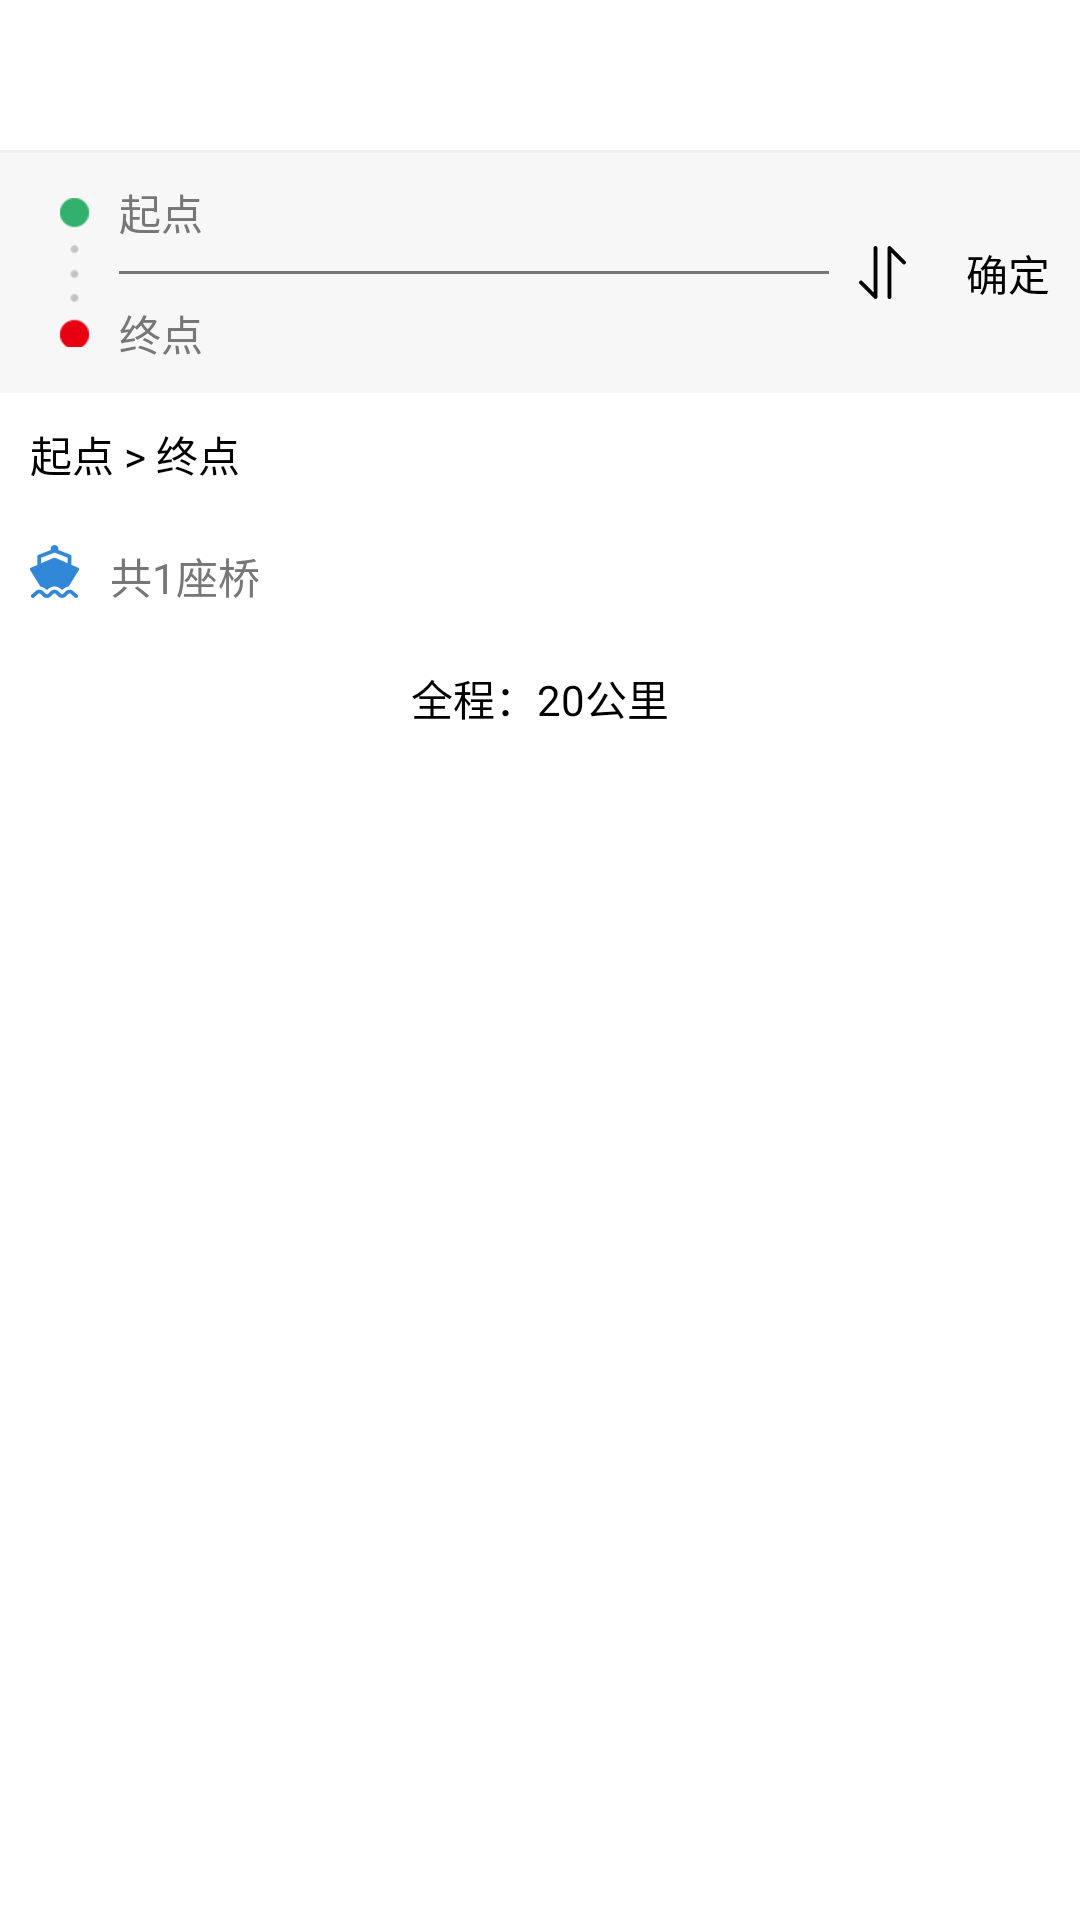

Reconstruct the res/layout file that produces this screen, plus the resources it refers to.
<!-- AndroidManifest.xml: application theme MyAppTheme -->
<!-- res/layout/activity_road.xml -->
<?xml version="1.0" encoding="utf-8"?>
<LinearLayout xmlns:android="http://schemas.android.com/apk/res/android"
    xmlns:tools="http://schemas.android.com/tools"
    android:layout_width="match_parent"
    android:layout_height="match_parent"
    android:orientation="vertical"
    tools:context=".ui.main.RoadActivity">

    <include layout="@layout/common_toolbar"></include>

    <View
        android:layout_width="match_parent"
        android:layout_height="1dp"
        android:background="@color/line"></View>

    <LinearLayout
        android:layout_width="match_parent"
        android:layout_height="@dimen/dp_80"
        android:background="@color/defualt_window_background"
        android:orientation="horizontal">

        <ImageView
            android:layout_width="wrap_content"
            android:layout_height="wrap_content"
            android:layout_gravity="center_vertical"
            android:layout_marginLeft="@dimen/dp_10"
            android:padding="@dimen/dp_10"
            android:src="@mipmap/path_point_icon" />

        <LinearLayout
            android:layout_width="0dp"
            android:layout_height="match_parent"
            android:layout_weight="1"
            android:orientation="vertical">

            <EditText
                android:id="@+id/ed_from"
                android:layout_width="match_parent"
                android:layout_height="0dp"
                android:layout_weight="1"
                android:background="@null"
                android:hint="起点"
                android:textColorHint="@color/title_color" />

            <View
                android:layout_width="match_parent"
                android:layout_height="1dp"
                android:background="@color/title_color"></View>

            <EditText
                android:id="@+id/ed_end"
                android:layout_width="match_parent"
                android:layout_height="0dp"
                android:layout_weight="1"
                android:background="@null"
                android:hint="终点"
                android:textColorHint="@color/title_color" />
        </LinearLayout>

        <ImageView
            android:layout_width="wrap_content"
            android:layout_height="wrap_content"
            android:layout_gravity="center_vertical"
            android:padding="@dimen/dp_10"
            android:src="@mipmap/conver_icon" />

        <TextView
            android:layout_width="wrap_content"
            android:layout_height="match_parent"
            android:layout_gravity="center_vertical"
            android:gravity="center_vertical"
            android:padding="@dimen/dp_10"
            android:text="确定" />
    </LinearLayout>

    <TextView
        android:layout_width="match_parent"
        android:layout_height="wrap_content"
        android:padding="@dimen/dp_10"
        android:text="起点 > 终点" />

    <LinearLayout
        android:layout_width="match_parent"
        android:layout_height="wrap_content"
        android:orientation="horizontal"
        android:padding="@dimen/dp_10">

        <ImageView
            android:layout_width="wrap_content"
            android:layout_height="wrap_content"
            android:src="@mipmap/path_ship_icon" />

        <TextView
            android:layout_width="wrap_content"
            android:layout_height="wrap_content"
            android:layout_marginLeft="@dimen/dp_10"
            android:text="共1座桥"
            android:textColor="@color/title_color" />
    </LinearLayout>

    <TextView
        android:layout_width="match_parent"
        android:layout_height="wrap_content"
        android:gravity="center"
        android:padding="@dimen/dp_10"
        android:text="全程：20公里" />

    <android.support.v7.widget.RecyclerView
        android:id="@+id/mRecyclerView"
        android:layout_width="match_parent"
        android:layout_height="wrap_content"></android.support.v7.widget.RecyclerView>
</LinearLayout>
<!-- res/layout/common_toolbar.xml (included above) -->
<?xml version="1.0" encoding="utf-8"?>
<RelativeLayout xmlns:android="http://schemas.android.com/apk/res/android"
    android:id="@+id/titleBar"
    android:layout_width="match_parent"
    android:layout_height="50dip"
    android:background="@color/white"
    android:orientation="vertical"

    >

    <LinearLayout
        android:id="@+id/back_view"
        android:layout_width="wrap_content"
        android:layout_height="match_parent"
        android:orientation="horizontal"
        android:visibility="gone">

        <ImageView
            android:id="@+id/toolbar_left_iv"
            android:layout_width="20dp"
            android:layout_height="20dp"
            android:layout_gravity="center"
            android:layout_margin="@dimen/dp_10"
            android:src="@mipmap/icon_back" />

        <TextView
            android:id="@+id/toolbar_left_tv"
            android:layout_width="wrap_content"
            android:layout_height="match_parent"
            android:gravity="center"
            android:textColor="@color/black"
            android:textSize="@dimen/sp_14" />
    </LinearLayout>

    <TextView
        android:id="@+id/title"
        android:layout_width="wrap_content"
        android:layout_height="match_parent"
        android:layout_centerInParent="true"
        android:ellipsize="end"
        android:gravity="center"
        android:maxLength="12"
        android:singleLine="true"
        android:text="@null"
        android:textColor="@color/black"
        android:textSize="@dimen/sp_16"
        android:visibility="gone" />

    <LinearLayout
        android:id="@+id/right_view"
        android:layout_width="wrap_content"
        android:layout_height="match_parent"
        android:layout_alignParentRight="true"
        android:orientation="horizontal"
        android:paddingRight="10dp">

        <TextView
            android:id="@+id/toolbar_righ_tv"
            android:layout_width="wrap_content"
            android:layout_height="match_parent"
            android:gravity="center"
            android:textColor="@color/text_color"
            android:textSize="@dimen/sp_14"
            android:visibility="gone" />

        <ImageView
            android:id="@+id/toolbar_righ_iv"
            android:layout_width="25dp"
            android:layout_height="25dp"
            android:layout_gravity="center"
            android:src="@null"
            android:visibility="gone" />

    </LinearLayout>

</RelativeLayout>
<!-- resources referenced by this layout -->
<resources>
  <color name="black">#000000</color>
  <color name="defualt_window_background">#F7F7F7</color>
  <color name="line">#AAEBEBEB</color>
  <color name="text_color">#969696</color>
  <color name="title_color">#777777</color>
  <color name="white">#ffffff</color>
  <dimen name="dp_10">10dp</dimen>
  <dimen name="dp_80">80dp</dimen>
  <dimen name="sp_14">14sp</dimen>
  <dimen name="sp_16">16sp</dimen>
  <!-- mipmap conver_icon: png bitmap (mipmap-xxhdpi, 1403 bytes) -->
  <!-- mipmap icon_back: png bitmap (mipmap-xxhdpi, 1273 bytes) -->
  <!-- mipmap path_point_icon: png bitmap (mipmap-xxhdpi, 2973 bytes) -->
  <!-- mipmap path_ship_icon: png bitmap (mipmap-xxhdpi, 2266 bytes) -->
  <style name="MyAppTheme" parent="Theme.AppCompat.Light.DarkActionBar">
          <item name="android:textAllCaps">false</item>
          <item name="android:windowActionBar">false</item>
          <item name="windowActionBar">false</item>
          <item name="android:windowAnimationStyle">@style/AnimationActivity</item>
          <item name="windowNoTitle">true</item>
          <item name="android:textSize">14sp</item>
          <item name="android:textColor">@color/black</item>
          <item name="android:textColorHint">@color/black_wlt_color</item>
          <item name="colorPrimary">@color/white</item>
          <item name="colorPrimaryDark">@color/white</item>
          <item name="colorAccent">@color/black_wlt_color</item>
          <item name="android:windowIsTranslucent">true</item>
          <item name="android:windowTranslucentNavigation">true</item>
          <item name="android:fitsSystemWindows">true</item>
          <item name="android:windowBackground">@color/white</item>
  
      </style>
  <style name="AnimationActivity" parent="@android:style/Animation.Activity">
          <item name="android:activityOpenEnterAnimation">@anim/slide_in_left</item>
          <item name="android:activityOpenExitAnimation">@anim/slide_out_left</item>
          <item name="android:activityCloseEnterAnimation">@anim/slide_in_right</item>
          <item name="android:activityCloseExitAnimation">@anim/slide_out_right</item>
      </style>
  <color name="black_wlt_color">#666666</color>
</resources>
